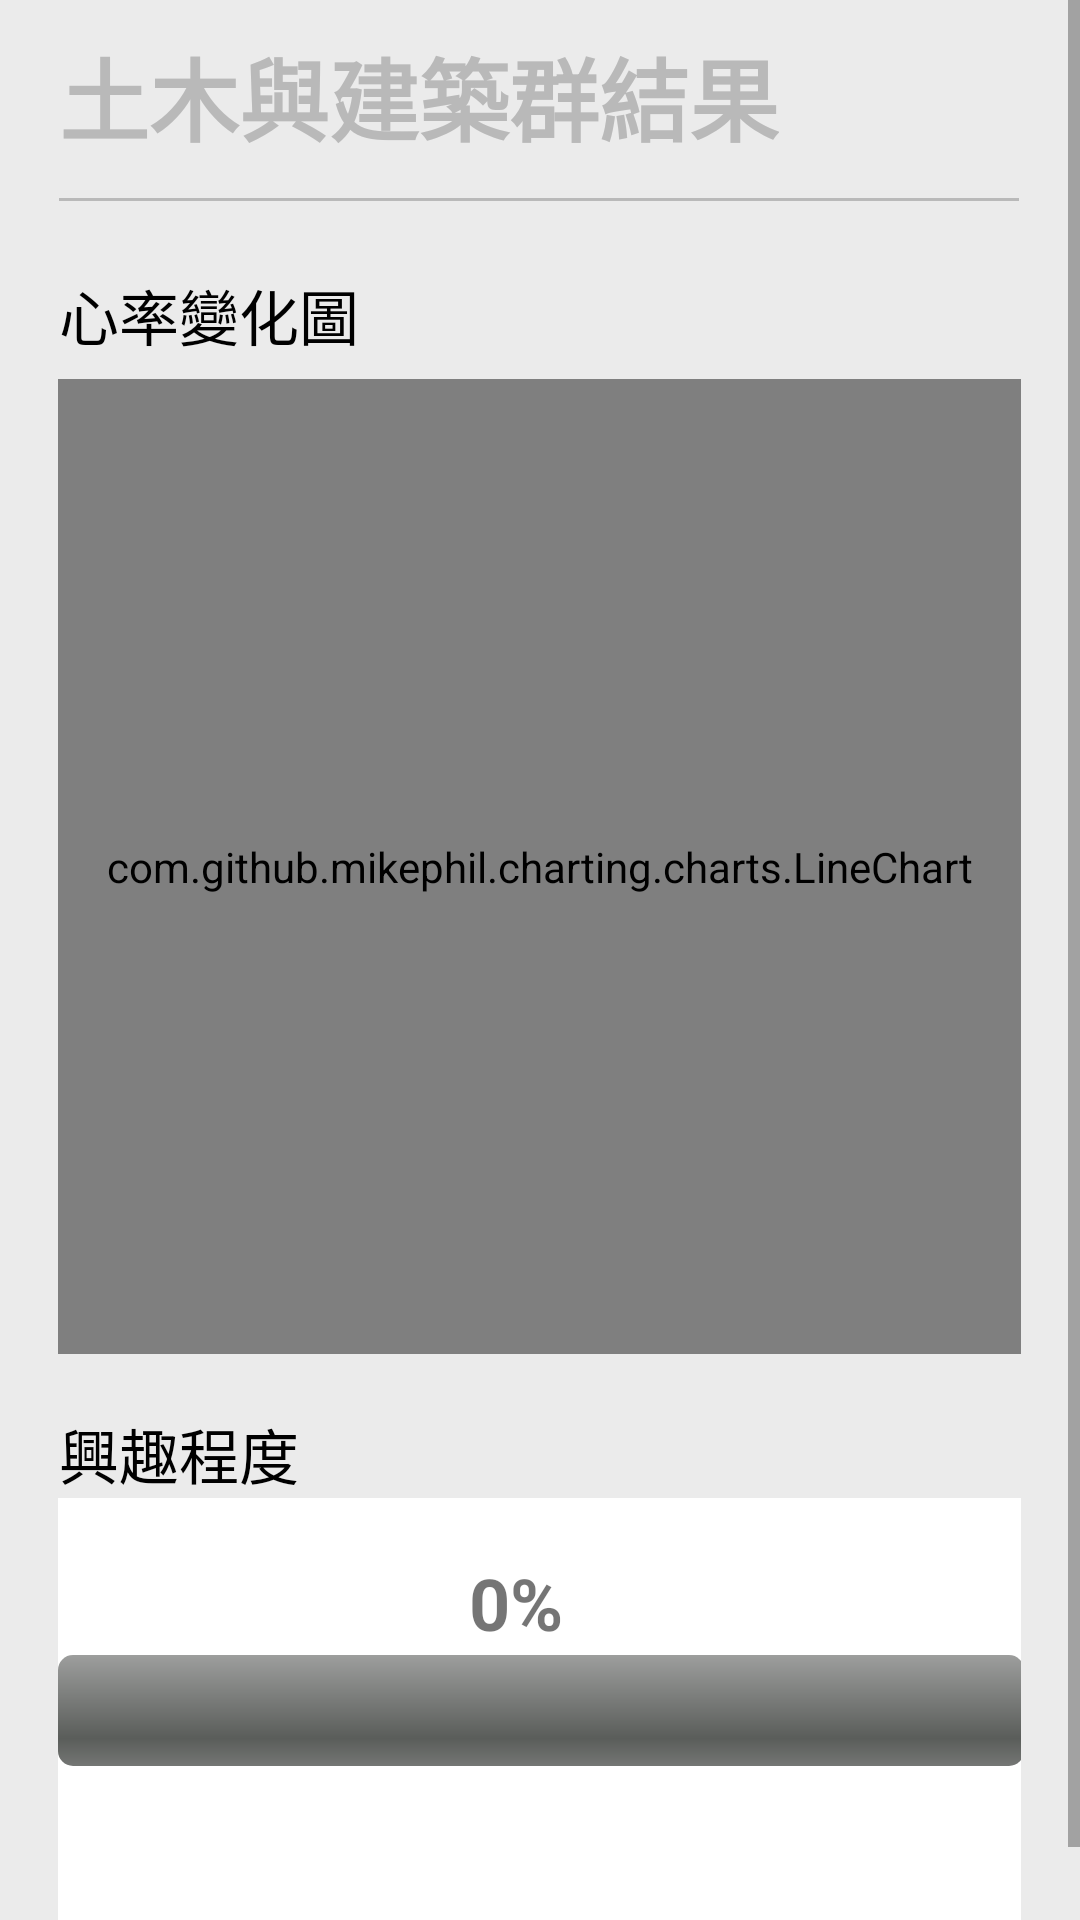

The Android layout XML behind this screen, and the referenced resources:
<!-- AndroidManifest.xml: application theme Theme.HeartSound.NoActionBar -->
<!-- res/layout/result_department_1.xml -->
<?xml version="1.0" encoding="utf-8"?>

<ScrollView xmlns:android="http://schemas.android.com/apk/res/android"
    xmlns:app="http://schemas.android.com/apk/res-auto"
    xmlns:tools="http://schemas.android.com/tools"
    android:layout_width="match_parent"
    android:layout_height="match_parent"
    android:scrollbarStyle="insideOverlay"
    android:scrollbars="vertical"
    android:fillViewport="true">




    <android.support.constraint.ConstraintLayout
        android:layout_width="match_parent"
        android:layout_height="match_parent"
        android:background="#EBEBEB">

        <TextView
            android:id="@+id/First"
            android:layout_width="wrap_content"
            android:layout_height="wrap_content"
            android:layout_marginTop="10dp"
            android:text="土木與建築群結果"
            android:textColor="#B9B9B9"
            android:textSize="30sp"
            android:textStyle="bold"
            app:layout_constraintBottom_toBottomOf="parent"
            app:layout_constraintEnd_toEndOf="parent"
            app:layout_constraintHorizontal_bias="0.0"
            app:layout_constraintStart_toStartOf="@+id/line"
            app:layout_constraintTop_toTopOf="parent"
            app:layout_constraintVertical_bias="0.0" />

        <TextView
            android:id="@+id/tital_startnormal2"
            android:layout_width="wrap_content"
            android:layout_height="wrap_content"
            android:text="心率變化圖"
            android:textColor="#000000"
            android:textSize="20sp"
            app:layout_constraintBottom_toBottomOf="parent"
            app:layout_constraintEnd_toEndOf="parent"
            app:layout_constraintHorizontal_bias="0.0"
            app:layout_constraintStart_toStartOf="@+id/line"
            app:layout_constraintTop_toBottomOf="@+id/line"
            app:layout_constraintVertical_bias="0.041" />

        <TextView
            android:id="@+id/tital_startnormal3"
            android:layout_width="wrap_content"
            android:layout_height="wrap_content"
            android:text="興趣程度"
            android:textColor="#000000"
            android:textSize="20sp"
            app:layout_constraintBottom_toBottomOf="parent"
            app:layout_constraintEnd_toEndOf="parent"
            app:layout_constraintHorizontal_bias="0.0"
            app:layout_constraintStart_toStartOf="@+id/line"
            app:layout_constraintTop_toBottomOf="@+id/frameLayout"
            app:layout_constraintVertical_bias="0.102" />

        <View
            android:id="@+id/line"
            android:layout_width="320dp"
            android:layout_height="1dp"
            android:background="#B9B9B9"
            app:layout_constraintBottom_toBottomOf="parent"
            app:layout_constraintEnd_toEndOf="parent"
            app:layout_constraintHorizontal_bias="0.494"
            app:layout_constraintStart_toStartOf="parent"
            app:layout_constraintTop_toBottomOf="@+id/First"
            app:layout_constraintVertical_bias="0.02" />

        <FrameLayout
            android:id="@+id/frameLayout"
            android:layout_width="321dp"
            android:layout_height="325dp"
            android:background="#FFFFFF"
            app:layout_constraintBottom_toBottomOf="parent"
            app:layout_constraintEnd_toEndOf="parent"
            app:layout_constraintHorizontal_bias="0.494"
            app:layout_constraintStart_toStartOf="parent"
            app:layout_constraintTop_toBottomOf="@+id/tital_startnormal2"
            app:layout_constraintVertical_bias="0.03">

            <com.github.mikephil.charting.charts.LineChart
                android:id="@+id/lineChart"
                android:layout_width="match_parent"
                android:layout_height="match_parent">

            </com.github.mikephil.charting.charts.LineChart>
        </FrameLayout>

        <FrameLayout
            android:id="@+id/frameLayout3"
            android:layout_width="321dp"
            android:layout_height="142dp"
            android:layout_marginBottom="24dp"
            android:background="#FFFFFF"
            app:layout_constraintBottom_toBottomOf="parent"
            app:layout_constraintEnd_toEndOf="parent"
            app:layout_constraintHorizontal_bias="0.493"
            app:layout_constraintStart_toStartOf="parent"
            app:layout_constraintTop_toBottomOf="@+id/tital_startnormal3"
            app:layout_constraintVertical_bias="0.15">
            <ProgressBar
                android:id="@+id/progressBar"
                style="@android:style/Widget.ProgressBar.Horizontal"
                android:layout_width="322dp"
                android:layout_height="37dp"
                android:layout_gravity="center_vertical"
                android:max="100"
                />
        </FrameLayout>

        <TextView
            android:id="@+id/progress_tv"
            android:layout_width="65dp"
            android:layout_height="39dp"
            android:layout_gravity="center_vertical"
            android:text="0%"
            android:textSize="24dp"
            android:textStyle="bold"
            app:layout_constraintBottom_toBottomOf="@+id/frameLayout3"
            app:layout_constraintEnd_toEndOf="parent"
            app:layout_constraintHorizontal_bias="0.53"
            app:layout_constraintStart_toStartOf="parent"
            app:layout_constraintTop_toTopOf="parent"
            app:layout_constraintVertical_bias="0.86" />

    </android.support.constraint.ConstraintLayout>
</ScrollView>
<!-- resources referenced by this layout -->
<resources>
  <style name="Theme.HeartSound.NoActionBar">
      <item name="windowNoTitle">true</item>
      <item name="windowActionBar">false</item>
      <item name="android:windowFullscreen">false</item>
  </style>
</resources>
